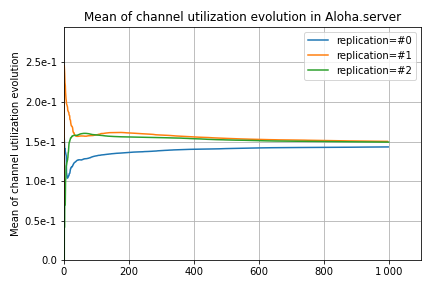

Data behind this chart, as committed beside it:
, runID, module, name, vectime, vecvalue, interpolationmode, recordingmode, source, title, configname, datetime, datetimef, experiment, inifile, iterationvars, iterationvarsd, iterationvarsf, measurement, network, processid, repetition, replication, resultdir
0, RBAAloha-0-20260306-11:42:47-4996, Aloha.server, channelUtilizationVector:vector:mean, [4.12408052e-01 5.11574719e-01 6.1456212…, [0.         0.09692295 0.11840247 0.1582…, linear, vector, timeavg(receive), Mean of channel utilization evolution, RBAAloha, 20260306-11:42:47, 20260306-114247, RBAAloha, omnetpp.ini, , , , , Aloha, 4996, 0, #0, results
1, RBAAloha-1-20260306-11:42:26-2896, Aloha.server, channelUtilizationVector:vector:mean, [3.72251468e-01 4.71418134e-01 6.3779711…, [0.         0.1051791  0.12194709 0.1587…, linear, vector, timeavg(receive), Mean of channel utilization evolution, RBAAloha, 20260306-11:42:26, 20260306-114226, RBAAloha, omnetpp.ini, , , , , Aloha, 2896, 1, #1, results
2, RBAAloha-2-20260306-11:43:27-2292, Aloha.server, channelUtilizationVector:vector:mean, [  1.11766135   1.21682802   2.25744304 …, [0.         0.04074802 0.04180827 0.0523…, linear, vector, timeavg(receive), Mean of channel utilization evolution, RBAAloha, 20260306-11:43:27, 20260306-114327, RBAAloha, omnetpp.ini, , , , , Aloha, 2292, 2, #2, results
